Image classification data set "data" (noorainf18/Hex-Nut-Defective-Detection-and-Classification on GitHub). Class labels (2): broken, good.

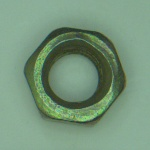
Label: good

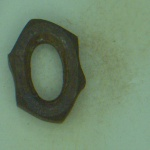
Label: broken

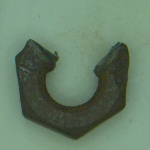
Label: broken

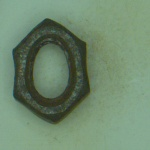
Label: broken

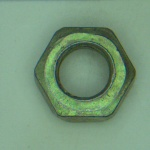
Label: good

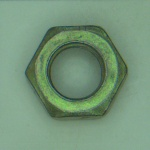
Label: good
